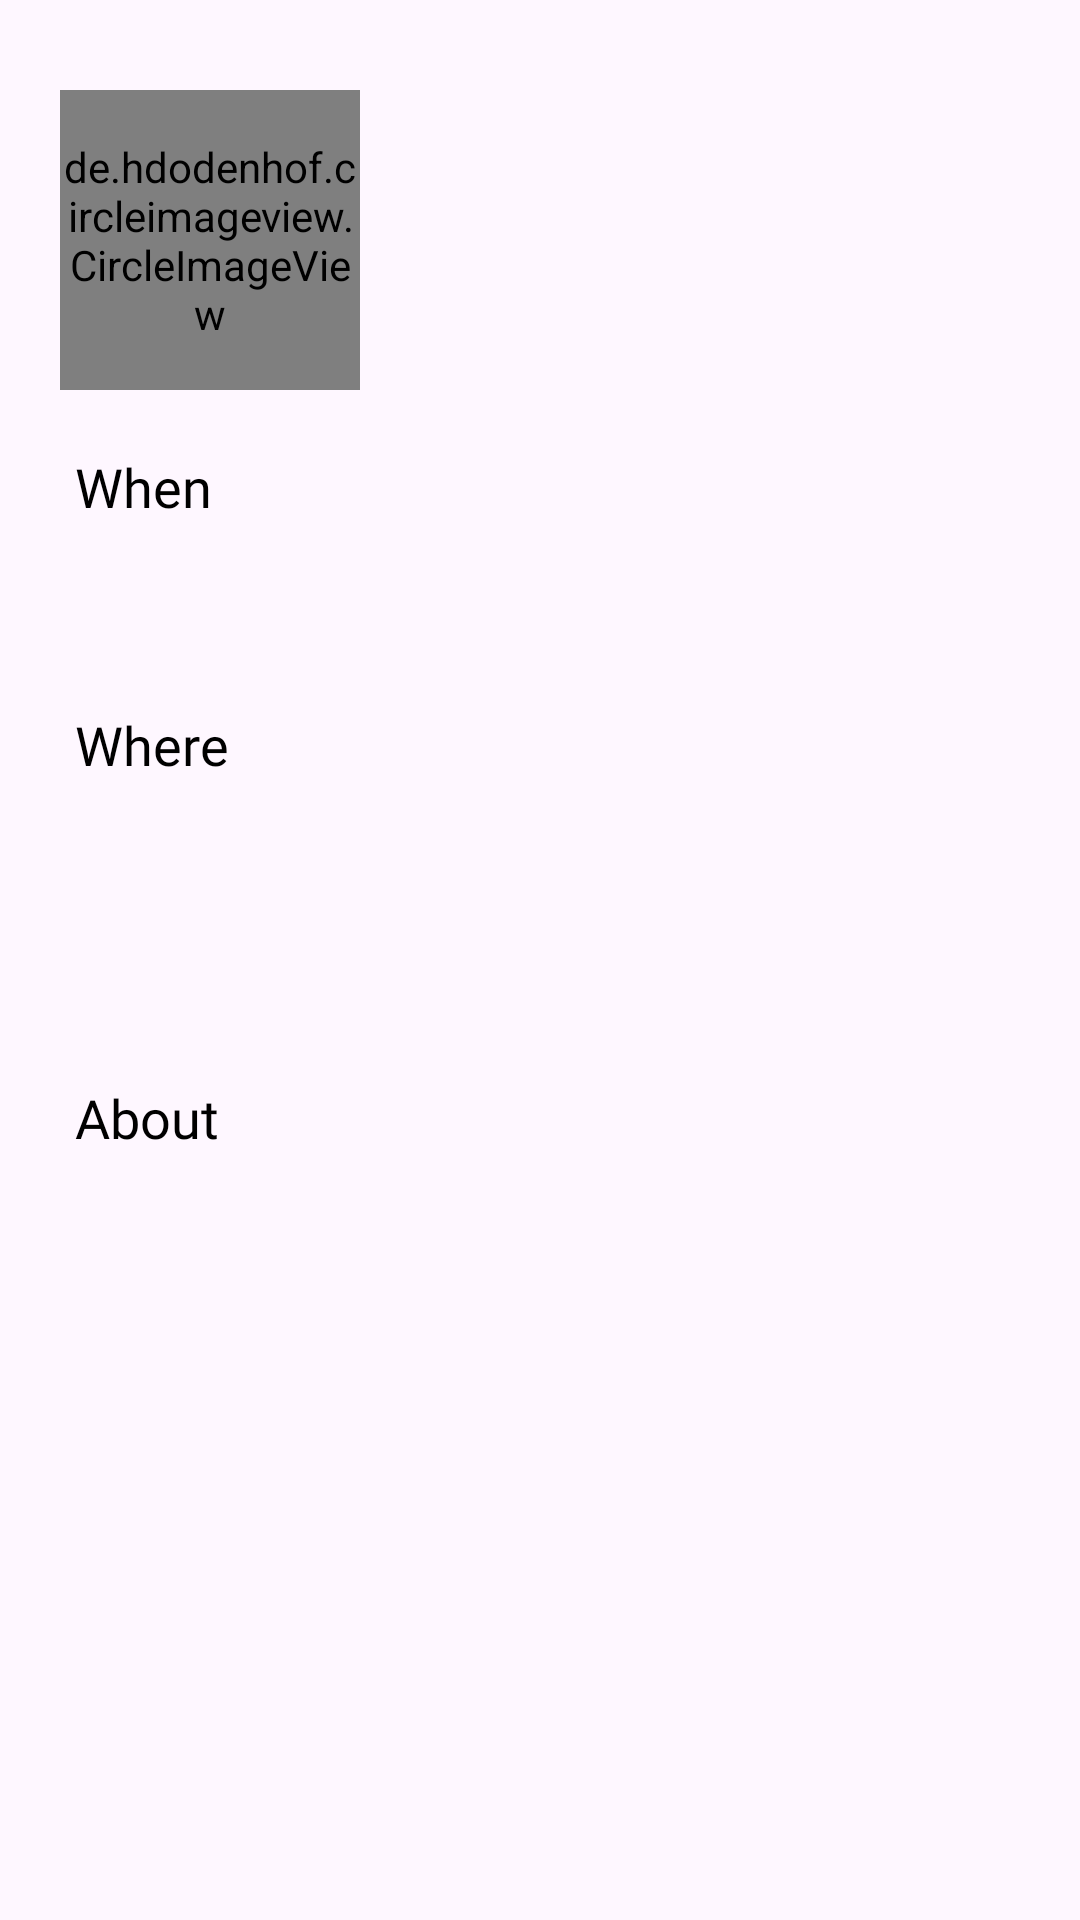

Layout XML and referenced resources for this Android screen:
<!-- AndroidManifest.xml: application theme Theme.GDGVizag -->
<!-- res/layout/fragment_details.xml -->
<?xml version="1.0" encoding="utf-8"?>
<layout xmlns:tools="http://schemas.android.com/tools"
    xmlns:android="http://schemas.android.com/apk/res/android"
    xmlns:app="http://schemas.android.com/apk/res-auto">

<androidx.constraintlayout.widget.ConstraintLayout
    android:layout_width="match_parent"
    android:layout_height="match_parent"
    tools:context=".fragments.eventDetailFragments.DetailsFragment">

    <ScrollView
        android:layout_width="match_parent"
        android:layout_height="0dp"
        app:layout_constraintTop_toTopOf="parent"
        app:layout_constraintBottom_toBottomOf="parent"
        android:layout_marginBottom="20dp">

        <androidx.constraintlayout.widget.ConstraintLayout
            android:layout_width="match_parent"
            android:layout_height="wrap_content">

    <de.hdodenhof.circleimageview.CircleImageView
        android:id="@+id/event_image"
        android:layout_width="100dp"
        android:layout_height="100dp"
        android:src="@drawable/devfest_2023"
        app:layout_constraintTop_toTopOf="parent"
        app:layout_constraintStart_toStartOf="parent"
        android:layout_marginTop="30dp"
        android:layout_marginStart="20dp"/>

    <TextView
        android:id="@+id/event_name"
        android:layout_width="0dp"
        android:layout_height="wrap_content"
        app:layout_constraintStart_toEndOf="@id/event_image"
        app:layout_constraintTop_toTopOf="@id/event_image"
        android:layout_marginTop="10dp"
        android:layout_marginStart="20dp"
        app:layout_constraintEnd_toEndOf="parent"
        android:layout_marginEnd="20dp"
        tools:text="Google I/O Extended"
        android:fontFamily="@font/quicksand_bold"
        android:textColor="@color/black"
        android:textSize="20sp"/>

    <TextView
        android:id="@+id/event_type"
        android:layout_width="wrap_content"
        android:layout_height="wrap_content"
        app:layout_constraintTop_toBottomOf="@id/event_name"
        app:layout_constraintStart_toStartOf="@id/event_name"
        android:layout_marginTop="10dp"
        tools:text="Conference"
        android:fontFamily="@font/quicksand_regular"
        android:textColor="@color/black"
        android:textSize="16sp"/>

    <TextView
        android:id="@+id/event_date"
        android:layout_width="wrap_content"
        android:layout_height="wrap_content"
        app:layout_constraintTop_toBottomOf="@id/event_type"
        app:layout_constraintStart_toStartOf="@id/event_name"
        android:layout_marginTop="10dp"
        tools:text="05-08-2023"
        android:fontFamily="@font/quicksand_regular"
        android:textStyle="bold"
        android:textColor="@color/black"
        android:textSize="16sp"/>

    <TextView
        android:id="@+id/when_title"
        android:layout_width="wrap_content"
        android:layout_height="wrap_content"
        app:layout_constraintStart_toStartOf="@id/event_image"
        app:layout_constraintTop_toBottomOf="@id/event_image"
        android:layout_marginTop="20dp"
        android:layout_marginStart="5dp"
        android:text="@string/when"
        android:fontFamily="@font/gotham_rounded_bold"
        android:textColor="@color/black"
        android:textSize="18sp"/>

    <TextView
        android:id="@+id/event_when"
        android:layout_width="wrap_content"
        android:layout_height="wrap_content"
        app:layout_constraintStart_toStartOf="@id/when_title"
        app:layout_constraintTop_toBottomOf="@id/when_title"
        android:layout_marginTop="10dp"
        tools:text="Saturday, Aug 5 \n 11:30 AM - 6:00 PM (IST)"
        android:lineSpacingExtra="10dp"
        android:fontFamily="@font/quicksand_regular"
        android:textStyle="bold"
        android:textColor="@color/black"
        android:textSize="16sp"/>

    <TextView
        android:id="@+id/where_title"
        android:layout_width="wrap_content"
        android:layout_height="wrap_content"
        app:layout_constraintStart_toStartOf="@id/event_when"
        app:layout_constraintTop_toBottomOf="@id/event_when"
        android:layout_marginTop="30dp"
        android:text="@string/where"
        android:fontFamily="@font/gotham_rounded_bold"
        android:textColor="@color/black"
        android:textSize="18sp"/>

    <TextView
        android:id="@+id/event_location"
        android:layout_width="0dp"
        android:layout_height="wrap_content"
        android:minHeight="60dp"
        app:layout_constraintStart_toStartOf="@id/where_title"
        app:layout_constraintEnd_toStartOf="@id/map_icon"
        app:layout_constraintTop_toBottomOf="@id/where_title"
        android:layout_marginEnd="30dp"
        android:layout_marginTop="10dp"
        tools:text="Dr YVS Murty Auditorium \n AU North Campus \n Visakhapatnam, 530003"
        android:lineSpacingExtra="10dp"
        android:fontFamily="@font/quicksand_regular"
        android:textStyle="bold"
        android:textColor="@color/black"
        android:textSize="16sp"/>

    <ImageView
        android:id="@+id/map_icon"
        android:layout_width="60dp"
        android:layout_height="60dp"
        android:src="@drawable/map_icon"
        app:layout_constraintTop_toTopOf="@id/event_location"
        app:layout_constraintBottom_toBottomOf="@id/event_location"
        app:layout_constraintEnd_toEndOf="parent"
        android:layout_marginEnd="70dp"
        android:contentDescription="@null"/>

    <TextView
        android:id="@+id/about_title"
        android:layout_width="wrap_content"
        android:layout_height="wrap_content"
        app:layout_constraintStart_toStartOf="@id/event_when"
        app:layout_constraintTop_toBottomOf="@id/event_location"
        android:layout_marginTop="30dp"
        android:text="@string/about"
        android:fontFamily="@font/gotham_rounded_bold"
        android:textColor="@color/black"
        android:textSize="18sp"/>

    <TextView
        android:id="@+id/about_event"
        android:layout_width="0dp"
        android:layout_height="wrap_content"
        app:layout_constraintStart_toStartOf="@id/about_title"
        app:layout_constraintEnd_toEndOf="@id/map_icon"
        app:layout_constraintTop_toBottomOf="@id/about_title"
        android:layout_marginTop="15dp"
        android:lineSpacingExtra="5dp"
        android:fontFamily="@font/quicksand_regular"
        android:textStyle="bold"
        android:textColor="@color/black"
        android:textSize="16sp"/>

        </androidx.constraintlayout.widget.ConstraintLayout>

    </ScrollView>

</androidx.constraintlayout.widget.ConstraintLayout>

</layout>
<!-- resources referenced by this layout -->
<resources>
  <color name="black">#FF000000</color>
  <!-- drawable devfest_2023: webp bitmap (drawable, 52120 bytes) -->
  <string name="about">About</string>
  <string name="when">When</string>
  <string name="where">Where</string>
  <style name="Theme.GDGVizag" parent="Base.Theme.GDGVizag" />
  <style name="Base.Theme.GDGVizag" parent="Theme.Material3.DayNight.NoActionBar">
          
          
          <item name="android:windowLightStatusBar">true</item>
          <item name="android:statusBarColor">@color/white</item>
      </style>
  <color name="white">#FFFFFFFF</color>
</resources>
